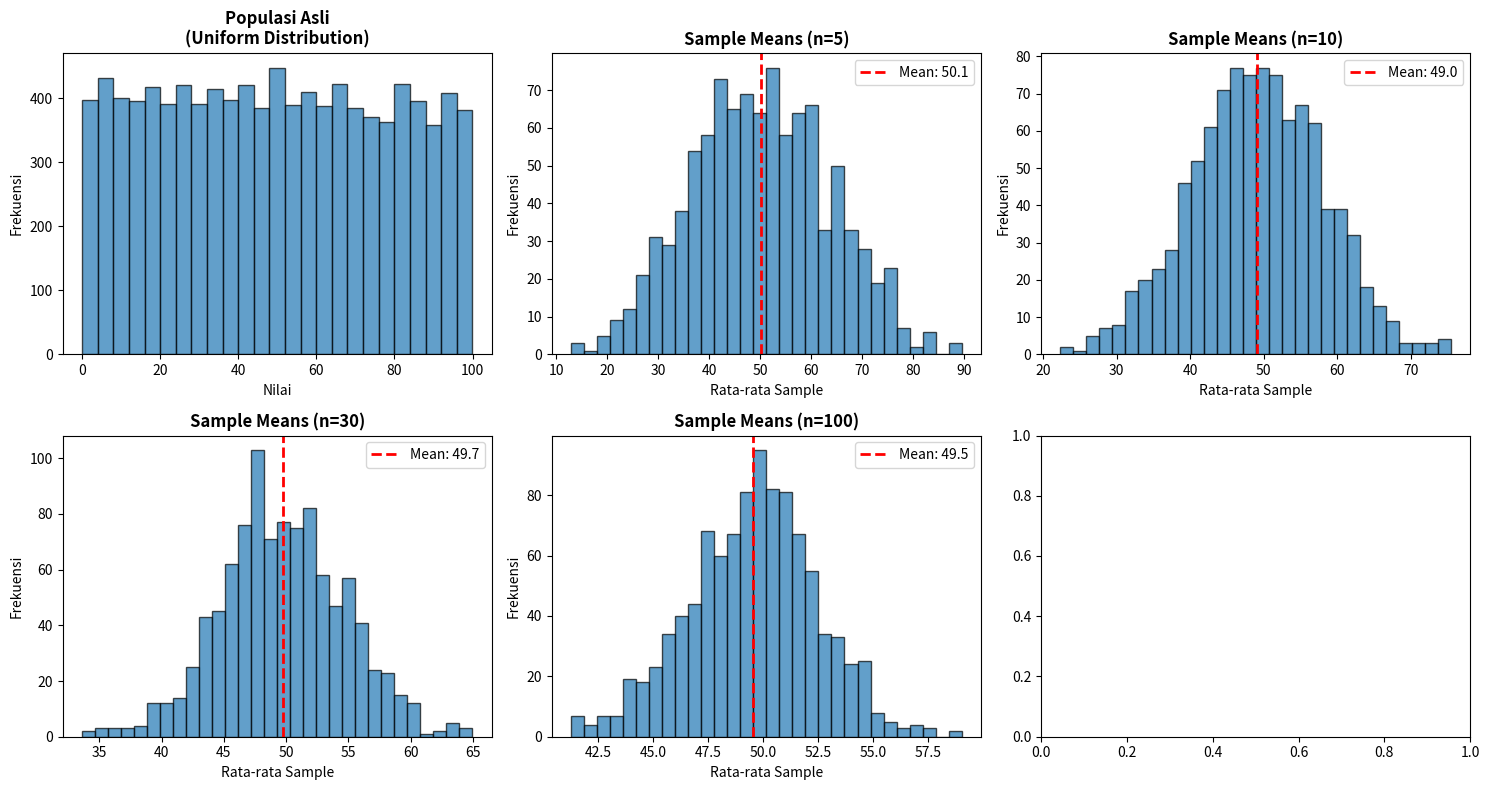

Python code for this plot: (Note: this script raises an exception after producing the figure.)
# ============================================
# clt_demo.py
# Demonstrasi Central Limit Theorem
# ============================================

import numpy as np
import matplotlib.pyplot as plt

print("=" * 60)
print("DEMONSTRASI CENTRAL LIMIT THEOREM")
print("=" * 60)

# Set random seed
np.random.seed(42)

# Populasi dengan distribusi uniform (TIDAK normal)
populasi = np.random.uniform(0, 100, 10000)

print("\nPopulasi: Distribusi Uniform (0 - 100)")
print(f"Mean populasi: {np.mean(populasi):.2f}")
print(f"Std dev populasi: {np.std(populasi):.2f}")

# Ambil banyak sample dan hitung rata-ratanya
sample_sizes = [5, 10, 30, 100]
n_samples = 1000

fig, axes = plt.subplots(2, 3, figsize=(15, 8))

# Plot populasi asli
axes[0, 0].hist(populasi, bins=25, edgecolor='black', alpha=0.7)
axes[0, 0].set_title('Populasi Asli\n(Uniform Distribution)', fontweight='bold')
axes[0, 0].set_xlabel('Nilai')
axes[0, 0].set_ylabel('Frekuensi')

# Untuk setiap ukuran sample
for idx, n in enumerate(sample_sizes):
    # Ambil banyak sample dan hitung rata-ratanya
    sample_means = []
    for _ in range(n_samples):
        sample = np.random.choice(populasi, size=n, replace=True)
        sample_means.append(np.mean(sample))
    
    # Plot distribusi rata-rata sample
    row = (idx + 1) // 3
    col = (idx + 1) % 3
    
    axes[row, col].hist(sample_means, bins=30, edgecolor='black', alpha=0.7)
    axes[row, col].axvline(np.mean(sample_means), color='r', linestyle='--', 
                           linewidth=2, label=f'Mean: {np.mean(sample_means):.1f}')
    axes[row, col].set_title(f'Sample Means (n={n})', fontweight='bold')
    axes[row, col].set_xlabel('Rata-rata Sample')
    axes[row, col].set_ylabel('Frekuensi')
    axes[row, col].legend()
    
    print(f"\nUkuran sample n = {n}:")
    print(f"  Mean of sample means: {np.mean(sample_means):.2f}")
    print(f"  Std dev of sample means: {np.std(sample_means):.2f}")
    print(f"  Teoritis std dev: {np.std(populasi) / np.sqrt(n):.2f}")

plt.tight_layout()
plt.savefig('../figs/clt_demo.png', dpi=300, bbox_inches='tight')
plt.show()

print("\n" + "=" * 60)
print("KESIMPULAN")
print("=" * 60)
print("Meskipun populasi uniform (TIDAK normal),")
print("distribusi rata-rata sample mendekati NORMAL")
print("terutama saat n >= 30!")
print("\nGambar disimpan: figs/clt_demo.png")